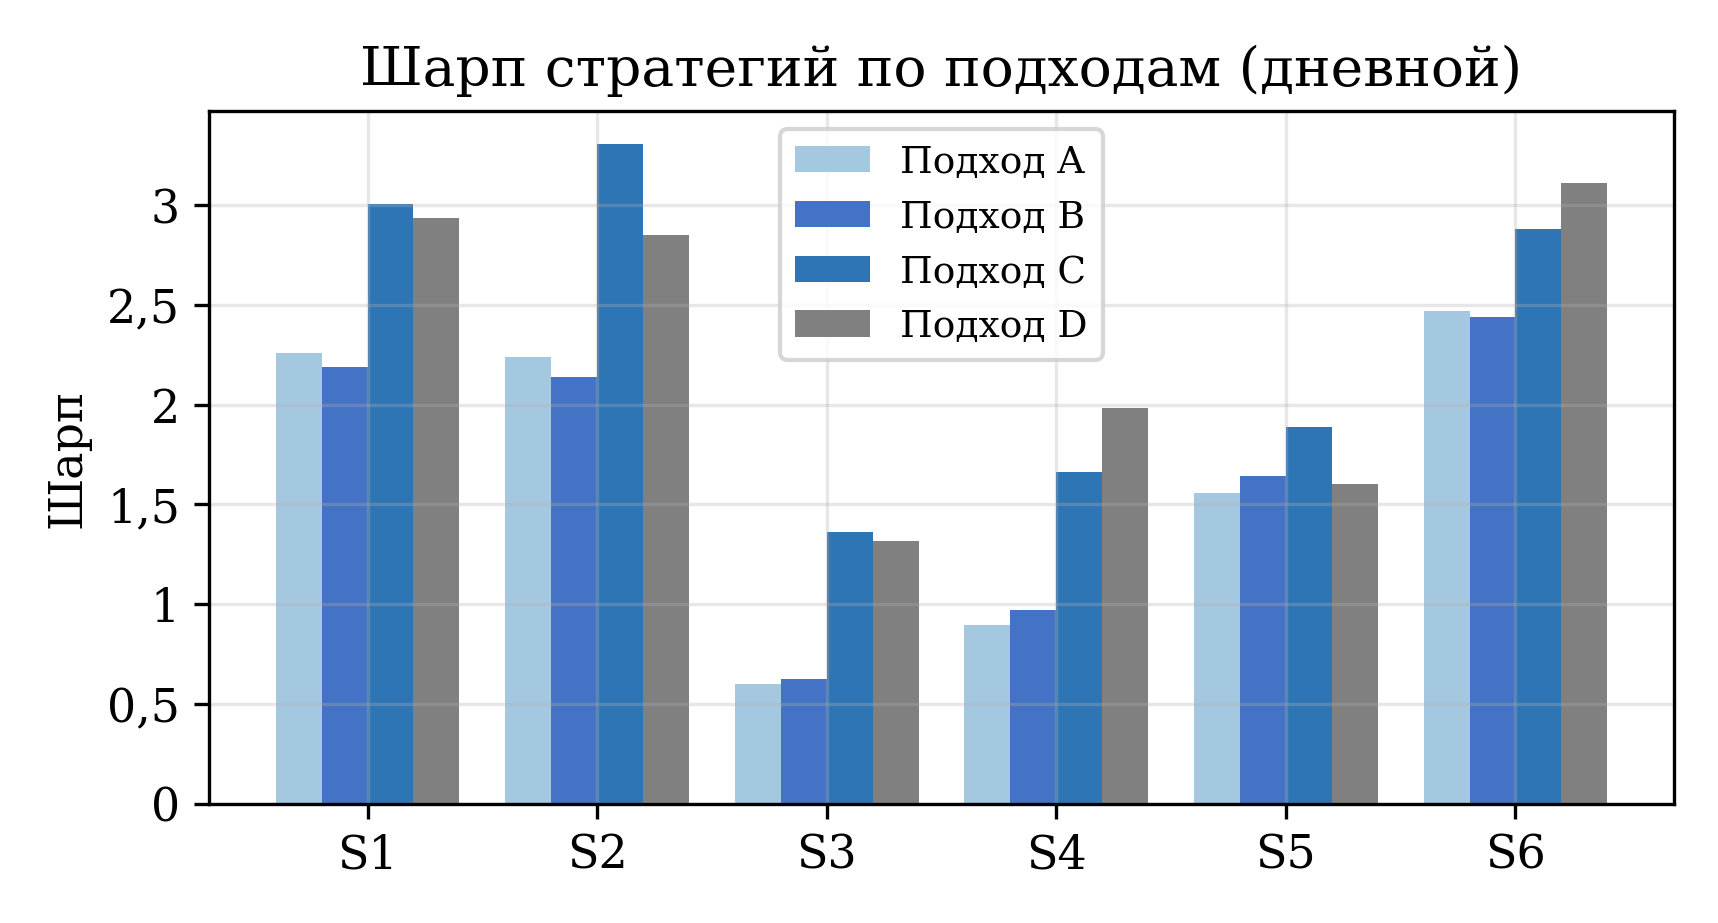

The table this chart was drawn from, first rows:
approach, strategy, sharpe_excess
A, S1, 2.257
A, S2, 2.24
A, S3, 0.6014
A, S4, 0.8965
A, S5, 1.558
A, S6, 2.471
B, S1, 2.189
B, S2, 2.139
B, S3, 0.6256
B, S4, 0.9678
B, S5, 1.644
B, S6, 2.438
C, S1, 3.004
C, S2, 3.308
C, S3, 1.362
C, S4, 1.66
C, S5, 1.886
C, S6, 2.879
D, S1, 2.937
D, S2, 2.851
D, S3, 1.315
D, S4, 1.982
D, S5, 1.603
D, S6, 3.109
